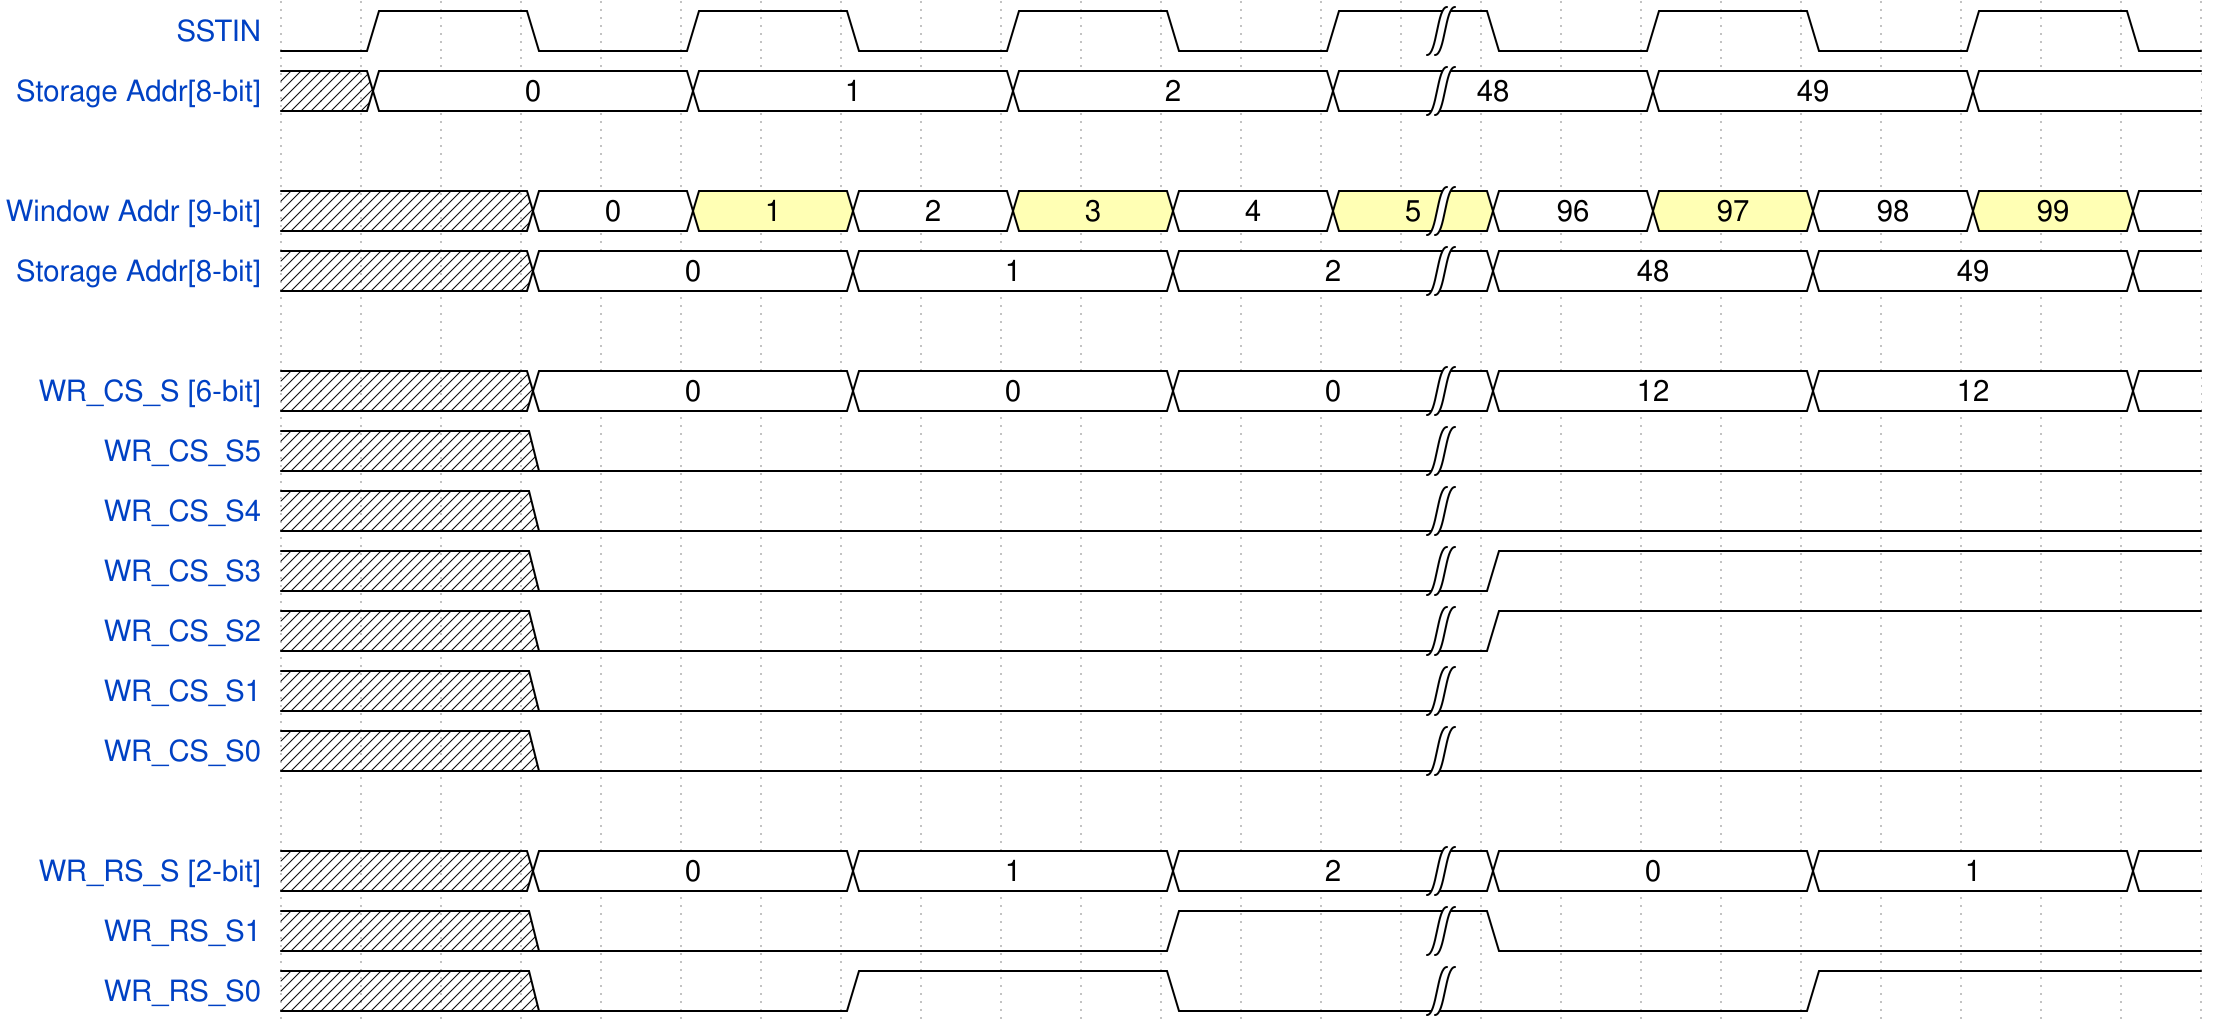

Give the WaveDrom (WaveJSON) description of this timing diagram.


{signal: [
  {name: 'SSTIN', 					wave: '01.0.1.0.1.0.1|0.1.0.1.0'},
  {name: 'Storage Addr[8-bit]', 	wave: 'x2...2...2...2|..2...2..' , data:["0","1","2","48","49"]},
  {},
  {name: 'Window Addr [9-bit]', 	wave: 'x..2.3.2.3.2.3|2.3.2.3.2' , data:["0","1","2","3","4","5","96","97","98","99"]},
  {name: 'Storage Addr[8-bit]', 	wave: 'x..2...2...2..|2...2...2' , data:["0","1","2","48","49"]},
  {},
  {name: 'WR_CS_S [6-bit]', 		wave: 'x..2...2...2..|2...2...2', data:["0","0","0","12","12"]},
  {name: 'WR_CS_S5', 				wave: 'x..0..........|.........' },
  {name: 'WR_CS_S4', 				wave: 'x..0..........|.........' },
  {name: 'WR_CS_S3', 				wave: 'x..0..........|1........' },
  {name: 'WR_CS_S2', 				wave: 'x..0..........|1........' },
  {name: 'WR_CS_S1', 				wave: 'x..0..........|.........' },
  {name: 'WR_CS_S0', 				wave: 'x..0..........|.........' },
  {},
  {name: 'WR_RS_S [2-bit]', 		wave: 'x..2...2...2..|2...2...2', data:["0","1","2","0","1"]},
  {name: 'WR_RS_S1', 				wave: 'x..0.......1..|0........', data:["0","1","0","1"]},
  {name: 'WR_RS_S0', 				wave: 'x..0...1...0..|....1....', data:["0","1","0","1"]},
  
]
}